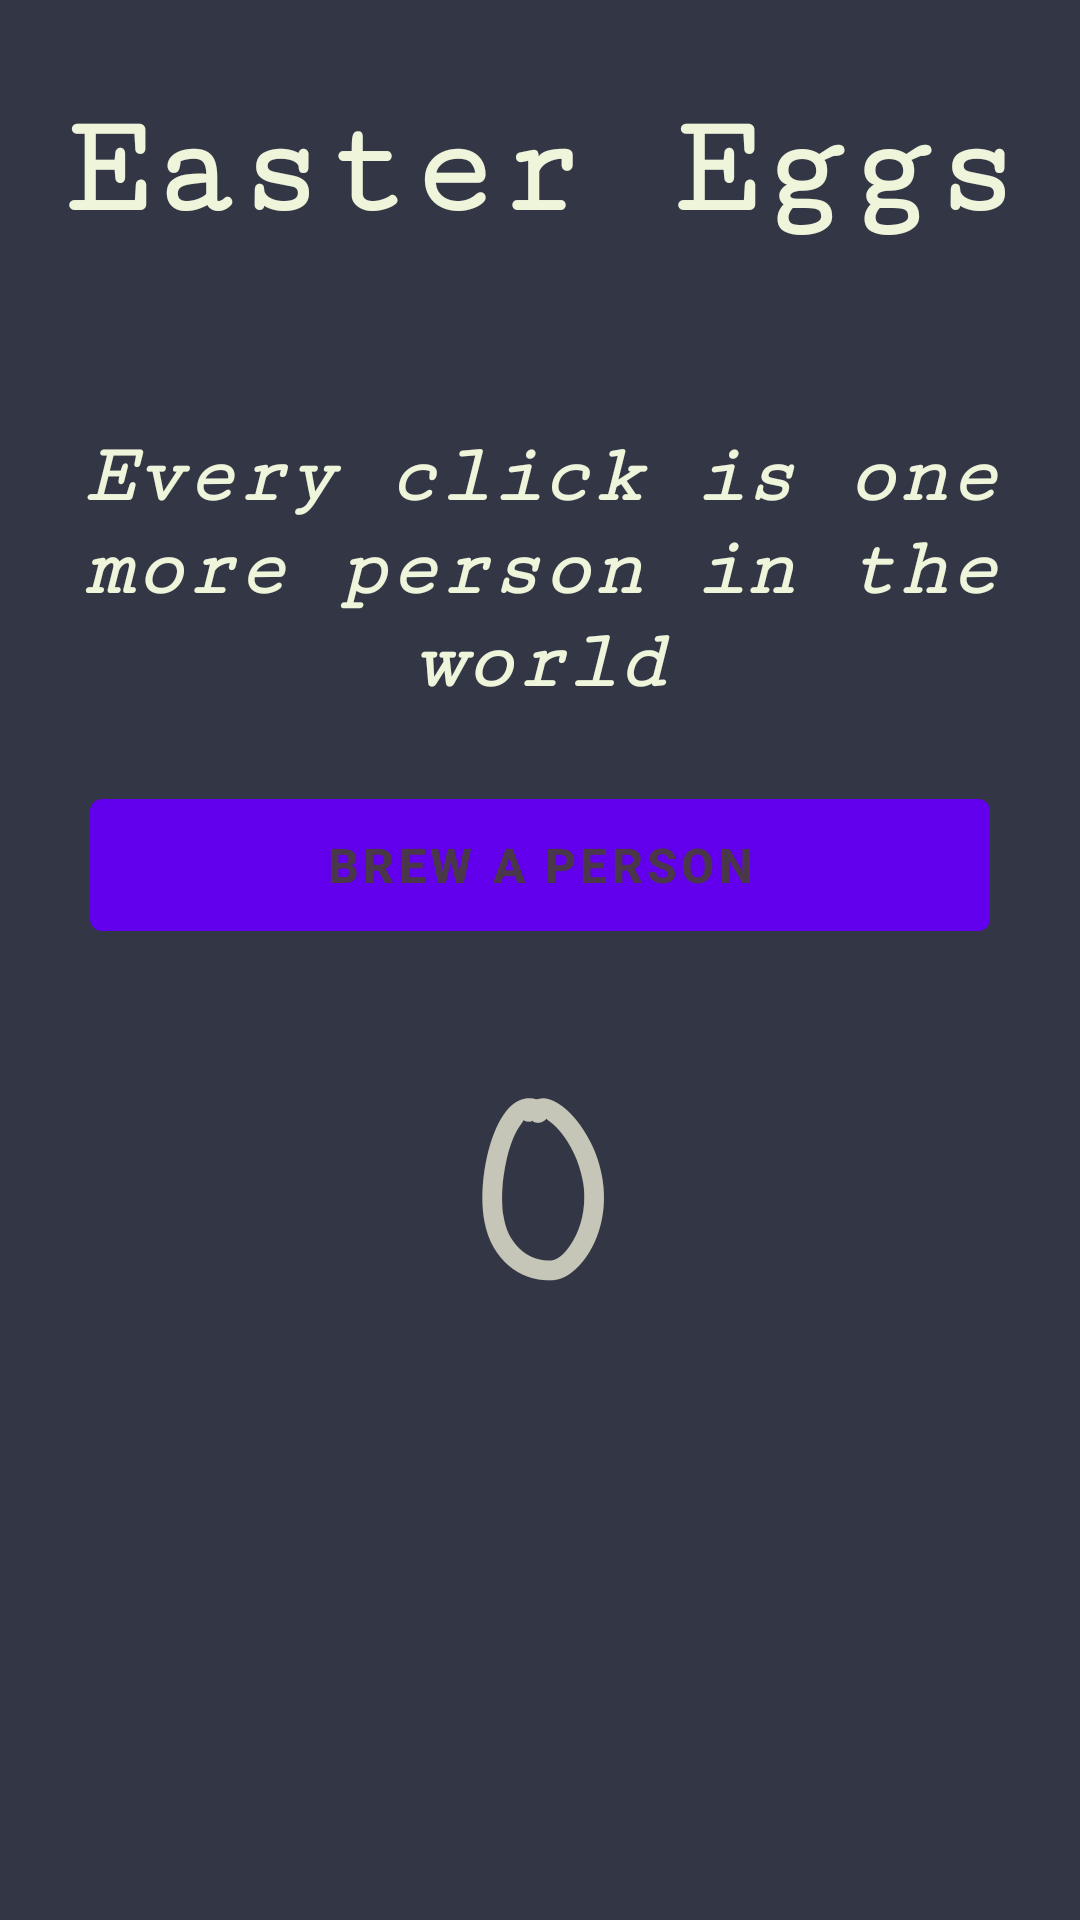

Here is an Android app screen rendered from its layout file. Give the layout XML and the strings, colors and styles it references.
<!-- AndroidManifest.xml: fallback theme Theme.MaterialComponents.DayNight.NoActionBar -->
<!-- res/layout/activity_main.xml -->
<?xml version="1.0" encoding="utf-8"?>
<LinearLayout xmlns:android="http://schemas.android.com/apk/res/android"
    xmlns:app="http://schemas.android.com/apk/res-auto"
    xmlns:tools="http://schemas.android.com/tools"
    android:layout_width="match_parent"
    android:layout_height="match_parent"
    android:orientation="vertical"
    android:background="@color/Gunmetal"
    android:padding="16dp"
    android:gravity="center_horizontal"
    tools:context=".MainActivity">

    <TextView
        android:layout_width="match_parent"
        android:layout_height="wrap_content"
        android:layout_marginTop="14dp"
        android:text="@string/easter_eggs"
        android:fontFamily="serif-monospace"
        android:textStyle="bold"
        android:textSize="48sp"
        android:textColor="@color/Beige"
        android:textAlignment="center" />

    <TextView
        android:id="@+id/intro"
        android:layout_width="match_parent"
        android:layout_height="wrap_content"
        android:text="@string/intro"
        android:fontFamily="serif-monospace"
        android:textStyle="bold|italic"
        android:textSize="28sp"
        android:textColor="@color/Beige"
        android:textAlignment="center"
        android:layout_marginTop="60dp"
        />

    <Button
        android:id="@+id/brew_button"
        android:layout_width="300dp"
        android:layout_height="56dp"
        android:layout_marginTop="24dp"
        android:text="@string/brew_a_person"
        android:textColor="@color/English_Violet"
        android:textStyle="bold"
        android:textSize="16sp"
        />

    <TextView
        android:id="@+id/counter"
        android:layout_width="wrap_content"
        android:layout_height="wrap_content"
        android:layout_marginTop="30sp"
        android:text="@string/people_count"
        android:textColor="@color/Ash_Grey"
        android:textSize="78sp"
        android:fontFamily="casual"
        android:textStyle="bold"
        />

    <Button
        android:id="@+id/kill_button"
        android:layout_width="300dp"
        android:layout_height="56dp"
        android:layout_marginTop="24dp"
        android:backgroundTint="@color/Ruber"
        android:visibility="invisible"
        android:text="@string/kill_a_person"
        android:textColor="@color/white"
        android:textStyle="bold"
        android:textSize="16sp"
        />

</LinearLayout>
<!-- resources referenced by this layout -->
<resources>
  <color name="Ash_Grey">#C5C6B7</color>
  <color name="Beige">#eef5db</color>
  
      /// other pallet
  <color name="English_Violet">#4A3749</color>
  <color name="Gunmetal">#333745</color>
  <color name="Ruber">#D6476F</color>
  <color name="white">#FFFFFF</color>
  <string name="brew_a_person">Brew a person</string>
  <string name="easter_eggs">Easter Eggs</string>
  <string name="intro">Every click is one more person in the world</string>
  <string name="kill_a_person">Kill a person</string>
  <string name="people_count">0</string>
</resources>
